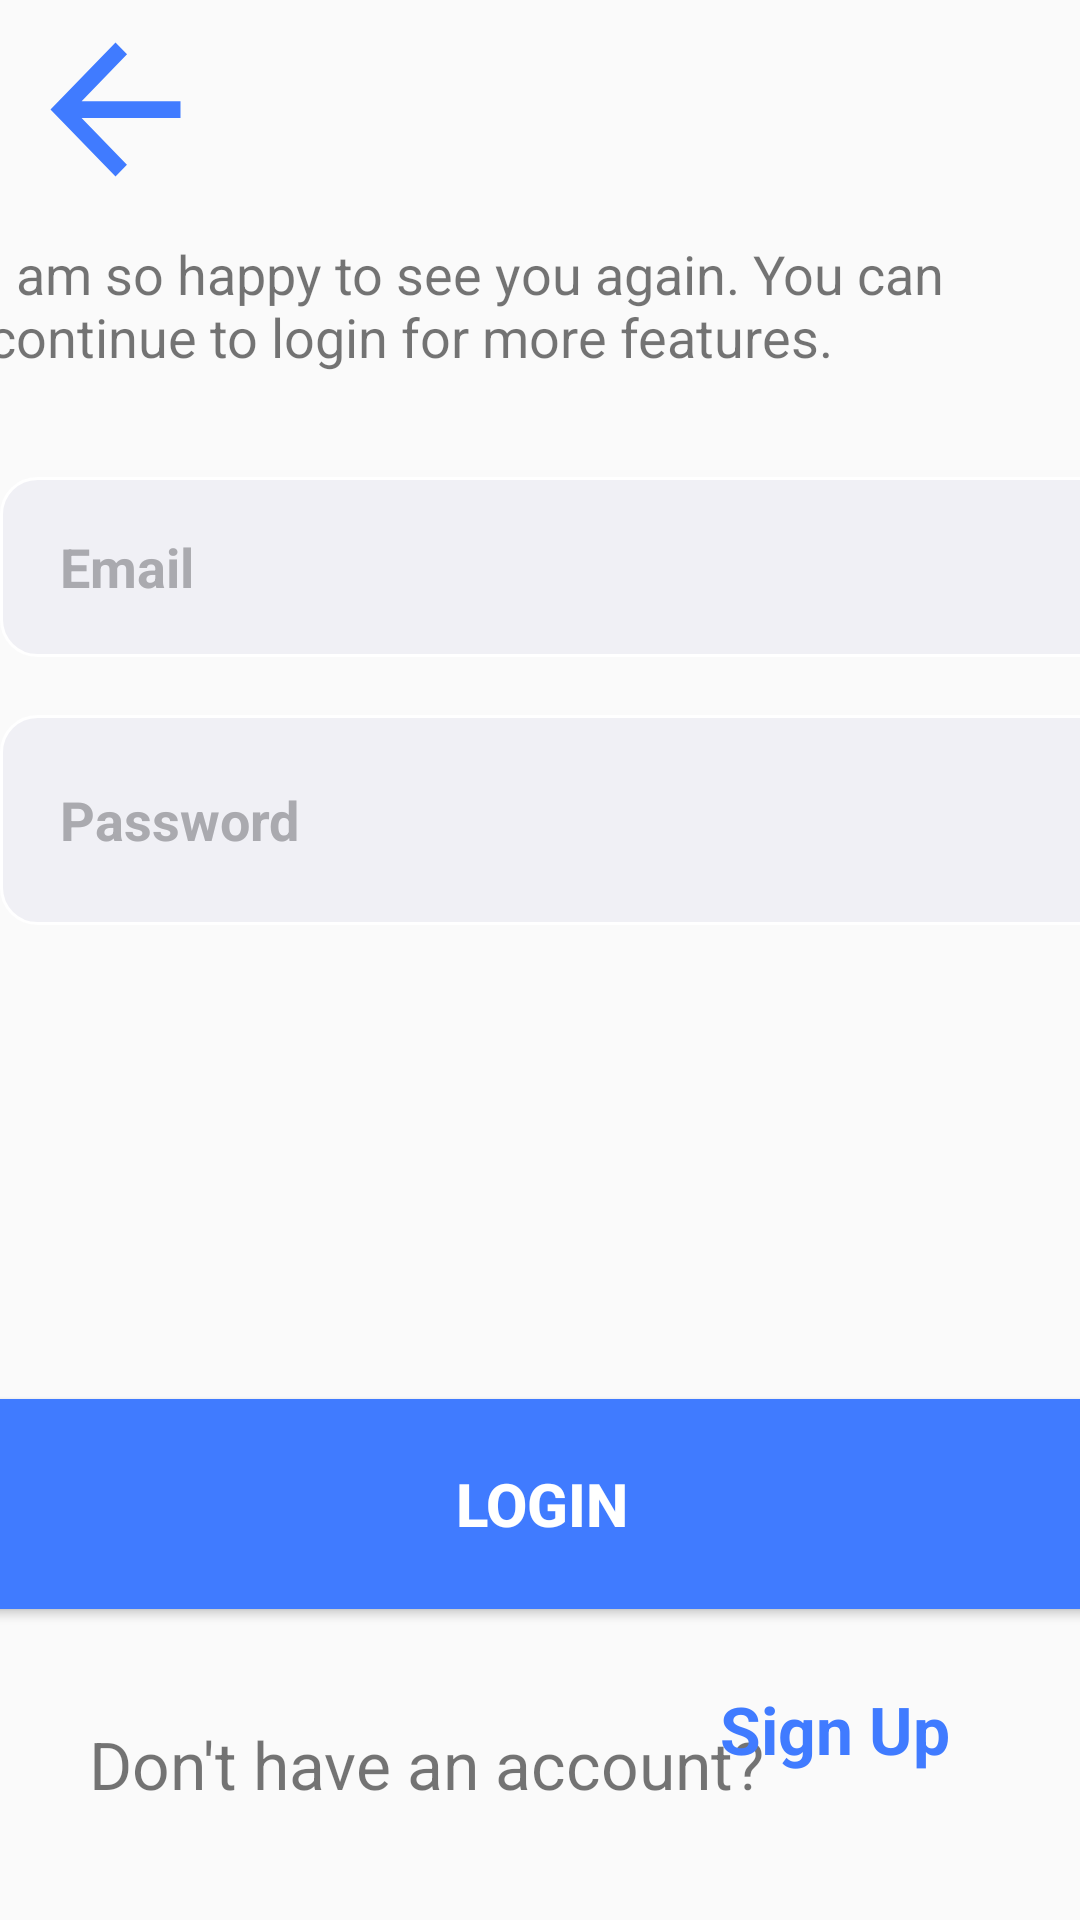

Write the Android layout XML for this screen, with the resource values it uses.
<!-- AndroidManifest.xml: application theme Theme.OMDb -->
<!-- res/layout/activity_login.xml -->
<?xml version="1.0" encoding="utf-8"?>
<androidx.constraintlayout.widget.ConstraintLayout xmlns:android="http://schemas.android.com/apk/res/android"
    xmlns:app="http://schemas.android.com/apk/res-auto"
    xmlns:tools="http://schemas.android.com/tools"
    android:layout_width="match_parent"
    android:layout_height="match_parent" >

    <Button
        android:id="@+id/loginButtonId"
        android:layout_width="380dp"
        android:layout_height="70dp"
        android:background="@drawable/button_background"
        android:text="Login"
        android:textColor="@color/white"
        android:textSize="20dp"
        android:textStyle="bold"
        app:layout_constraintBottom_toBottomOf="parent"
        app:layout_constraintEnd_toEndOf="parent"
        app:layout_constraintHorizontal_bias="0.492"
        app:layout_constraintStart_toStartOf="parent"
        app:layout_constraintTop_toTopOf="parent"
        app:layout_constraintVertical_bias="0.818"
        tools:ignore="MissingConstraints" />

    <TextView
        android:id="@+id/textView3"
        android:layout_width="wrap_content"
        android:layout_height="wrap_content"
        android:layout_marginBottom="90dp"
        android:text="Welcome back"
        android:textColor="@color/blue"

        android:textSize="25dp"
        android:textStyle="bold"
        app:layout_constraintBottom_toTopOf="@+id/emailValue"
        app:layout_constraintEnd_toEndOf="parent"
        app:layout_constraintHorizontal_bias="0.064"
        app:layout_constraintStart_toStartOf="parent"
        app:layout_constraintTop_toBottomOf="@+id/signInBackButton" />


    



















    <TextView
        android:id="@+id/textView5"
        android:layout_width="371dp"
        android:layout_height="52dp"
        android:text="I am so happy to see you again. You can continue to login for more features."
        android:textAlignment="textStart"
        android:textSize="18sp"
        app:layout_constraintBottom_toTopOf="@+id/emailValue"
        app:layout_constraintEnd_toEndOf="parent"
        app:layout_constraintHorizontal_bias="0.4"
        app:layout_constraintStart_toStartOf="parent"
        app:layout_constraintTop_toBottomOf="@+id/textView3"
        app:layout_constraintVertical_bias="0.487" />

    <EditText
        android:id="@+id/emailValue"
        android:layout_width="384dp"
        android:layout_height="60dp"
        android:background="@drawable/edit_text_border"
        android:hint="Email"
        android:inputType="textEmailAddress"
        android:paddingLeft="20dp"
        android:textColorHint="@color/grey_light200"
        android:textStyle="bold"
        app:layout_constraintBottom_toBottomOf="parent"
        app:layout_constraintTop_toTopOf="parent"
        app:layout_constraintVertical_bias="0.274"
        tools:ignore="MissingConstraints"
        tools:layout_editor_absoluteX="15dp" />

    <EditText
        android:id="@+id/editTextTextPassword"
        android:layout_width="384dp"
        android:layout_height="70dp"
        android:background="@drawable/edit_text_border"
        android:hint="Password"
        android:inputType="textPassword"
        android:paddingLeft="20dp"
        android:textColorHint="@color/grey_light200"
        android:textStyle="bold"
        app:layout_constraintBottom_toBottomOf="parent"
        app:layout_constraintTop_toBottomOf="@+id/emailValue"
        app:layout_constraintVertical_bias="0.055"
        tools:ignore="MissingConstraints"
        tools:layout_editor_absoluteX="16dp" />

    <TextView
        android:id="@+id/textView6"
        android:layout_width="wrap_content"
        android:layout_height="wrap_content"
        android:layout_marginTop="37dp"
        android:text="Don't have an account?"
        android:textSize="22dp"
        app:layout_constraintBottom_toBottomOf="parent"
        app:layout_constraintEnd_toEndOf="parent"
        app:layout_constraintHorizontal_bias="0.22"
        app:layout_constraintStart_toStartOf="parent"
        app:layout_constraintTop_toBottomOf="@+id/loginButtonId"
        app:layout_constraintVertical_bias="0.0" />


    <TextView
        android:id="@+id/signupHighlight"
        android:layout_width="wrap_content"
        android:layout_height="wrap_content"
        android:text="Sign Up"
        android:textColor="@color/blue"
        android:textSize="22dp"
        android:textStyle="bold"
        app:layout_constraintBottom_toBottomOf="parent"
        app:layout_constraintEnd_toEndOf="parent"
        app:layout_constraintHorizontal_bias="0.847"
        app:layout_constraintStart_toStartOf="parent"
        app:layout_constraintTop_toBottomOf="@+id/loginButtonId"
        app:layout_constraintVertical_bias="0.342"
        tools:ignore="NotSibling" />

    <Button
        android:id="@+id/signInBackButton"
        style="@style/Widget.AppCompat.Button"
        android:layout_width="65dp"
        android:layout_height="67dp"
        android:background="@drawable/baseline_arrow_back_60_blue"
        app:layout_constraintBottom_toBottomOf="parent"
        app:layout_constraintEnd_toEndOf="parent"
        app:layout_constraintHorizontal_bias="0.02"
        app:layout_constraintStart_toStartOf="parent"
        app:layout_constraintTop_toTopOf="parent"
        app:layout_constraintVertical_bias="0.005" />

</androidx.constraintlayout.widget.ConstraintLayout>
<!-- resources referenced by this layout -->
<resources>
  <color name="blue">#407BFF</color>
  <color name="grey_light200">#AAAAAF</color>
  <color name="white">#FFFFFF</color>
  <!-- drawable baseline_arrow_back_60_blue (drawable) -->
  <vector android:autoMirrored="true" android:height="60dp"
      android:tint="#407BFF" android:viewportHeight="24"
      android:viewportWidth="24" android:width="60dp" xmlns:android="http://schemas.android.com/apk/res/android">
      <path android:fillColor="@android:color/white" android:pathData="M20,11H7.83l5.59,-5.59L12,4l-8,8 8,8 1.41,-1.41L7.83,13H20v-2z"/>
  </vector>
  <!-- drawable button_background (drawable) -->
  <?xml version="1.0" encoding="utf-8"?>
  <selector xmlns:android="http://schemas.android.com/apk/res/android">
  <item>
      <shape android:shape="rectangle">
          <corners android:radius="10dp"/>
          <gradient android:angle="0" android:startColor="@color/blue" android:endColor="@color/blue"/>
  
      </shape>
  </item>
  </selector>
  <!-- drawable edit_text_border (drawable) -->
  <shape
      xmlns:android="http://schemas.android.com/apk/res/android"
      android:shape="rectangle">
      <solid
          android:color="@color/grey_light"/>
  
      <corners
          android:bottomRightRadius="12dp"
          android:bottomLeftRadius="12dp"
          android:topLeftRadius="12dp"
          android:topRightRadius="12dp"/>
      <stroke
          android:color="#ffffff"
          android:width="1dp"/>
  </shape>
  <style name="Theme.OMDb" parent="@style/Theme.AppCompat.DayNight.NoActionBar" />
  <color name="grey_light">#F0F0F5</color>
</resources>
